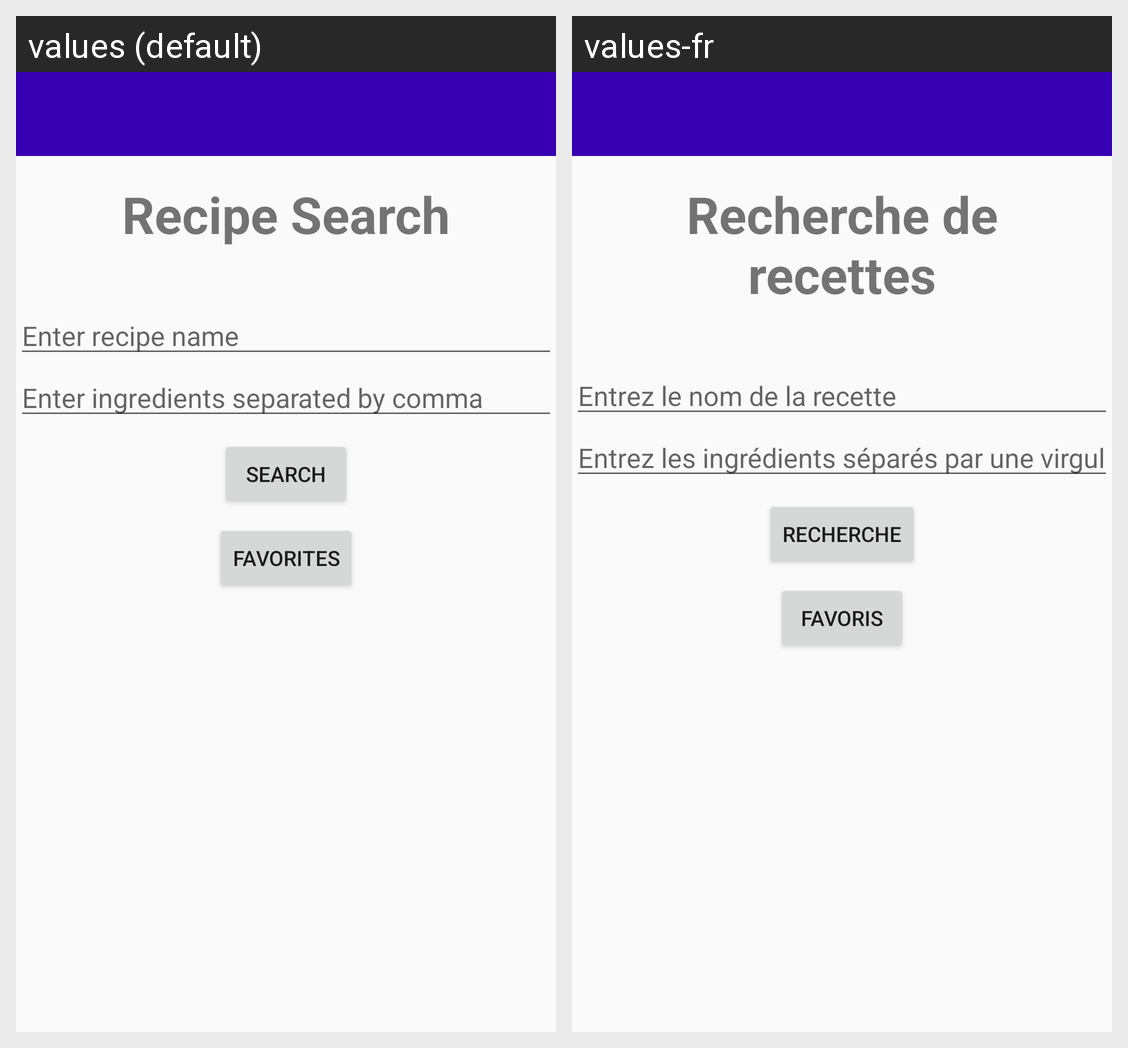

Here is an Android app screen in its default locale and in the app's own translations. Write out the translated-string differences for the strings that appear on this screen.
Android screen res/layout/activity_recipe_search.xml rendered under 2 locales, left to right: values (default), values-fr. Device: Nexus 5 (rendered at 1080×1920; each locale shown at half size, 540×960, under a caption strip naming it); theme AppTheme.
Strings drawn on this screen, with the default value and each locale's value (text and hints the layout hard-codes, and strings that could not be matched under every locale, appear in the picture but are not listed):

rs_recipe_search
  values: Recipe Search
  values-fr: Recherche de recettes

rs_enter_recipe_name
  values: Enter recipe name
  values-fr: Entrez le nom de la recette

rs_enter_ingredients_separated_by_comma
  values: Enter ingredients separated by comma
  values-fr: Entrez les ingrédients séparés par une virgule

rs_search
  values: Search
  values-fr: Recherche

rs_favorites
  values: Favorites
  values-fr: Favoris
